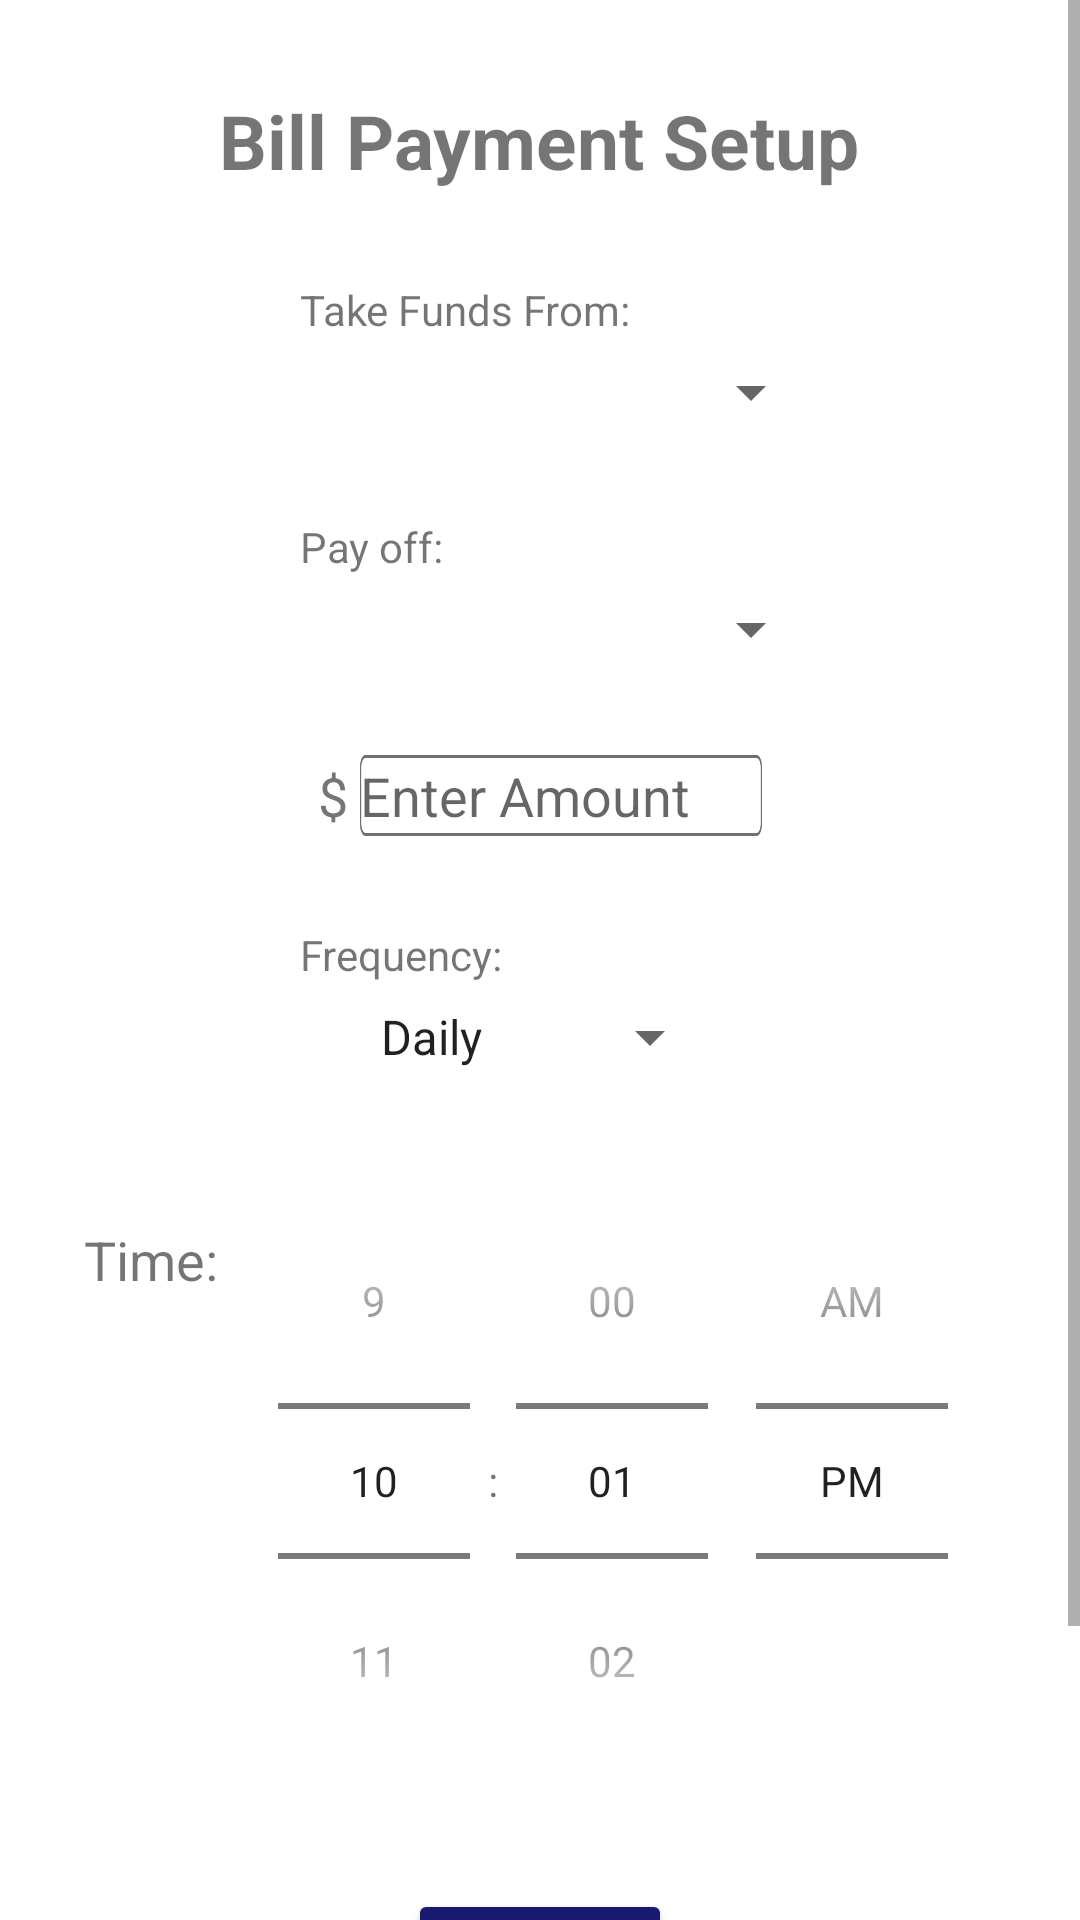

Android layout source for this screen:
<!-- AndroidManifest.xml: application theme Theme.BankApp -->
<!-- res/layout/bill_payment_fragment.xml -->
<?xml version="1.0" encoding="utf-8"?>
<ScrollView xmlns:android="http://schemas.android.com/apk/res/android"
    xmlns:app="http://schemas.android.com/apk/res-auto"
    xmlns:tools="http://schemas.android.com/tools"
    android:layout_width="match_parent"
    android:layout_height="wrap_content"
    tools:context=".BillPaymentFragment"
    android:gravity="center_horizontal"
    android:orientation="vertical">




    <LinearLayout
        android:id="@+id/setupPart"
        android:layout_width="match_parent"
        android:layout_height="wrap_content"
        android:gravity="center_horizontal"
        android:orientation="vertical"
        android:visibility="visible">
    


        <TextView
            android:id="@+id/titleHeader"
            android:layout_width="wrap_content"
            android:layout_height="wrap_content"
            android:layout_marginTop="30dp"
            android:layout_gravity="center"
            android:text="Bill Payment Setup"
            android:textSize="25dp"
            android:textStyle="bold"
            app:layout_constraintEnd_toEndOf="parent"
            app:layout_constraintTop_toTopOf="parent" />
    <TextView
        android:id="@+id/billPaymentAccountHeader"
        android:layout_width="160dp"
        android:layout_height="21dp"
        android:layout_marginTop="30dp"
        android:layout_gravity="center"
        android:text="Take Funds From:"
        app:layout_constraintEnd_toEndOf="parent"
        app:layout_constraintTop_toTopOf="parent" />

    <Spinner
        android:id="@+id/billPaymentAccountSpinner"
        android:layout_width="189dp"
        android:layout_height="wrap_content"
        android:layout_alignParentStart="true"
        android:layout_alignParentEnd="true"
        android:layout_marginTop="4dp"
        android:layout_gravity="center"
        app:layout_constraintEnd_toEndOf="parent"
        app:layout_constraintTop_toBottomOf="@+id/billPaymentAccountHeader" />



    <TextView
        android:id="@+id/creditAccountHeader"
        android:layout_width="160dp"
        android:layout_height="21dp"
        android:layout_marginTop="30dp"
        android:layout_gravity="center"
        android:text="Pay off:"
        app:layout_constraintEnd_toEndOf="parent"
        app:layout_constraintTop_toTopOf="parent" />

    <Spinner
        android:id="@+id/creditAccountSpinner"
        android:layout_width="189dp"
        android:layout_height="wrap_content"
        android:layout_alignParentStart="true"
        android:layout_alignParentEnd="true"
        android:layout_marginTop="4dp"
        android:layout_gravity="center"
        app:layout_constraintEnd_toEndOf="parent"
        app:layout_constraintTop_toBottomOf="@+id/billPaymentAccountHeader" />


    <LinearLayout
        android:layout_width="match_parent"
        android:layout_height="wrap_content"
        android:gravity="center"
        android:orientation="vertical">

        <LinearLayout
            android:layout_width="wrap_content"
            android:layout_height="wrap_content"
            android:layout_marginTop="30dp"
            android:orientation="horizontal">

            <TextView
                android:id="@+id/dollarSignHeaderBillPayment"
                android:layout_width="wrap_content"
                android:layout_height="wrap_content"
                android:layout_alignParentStart="true"
                android:layout_alignParentTop="true"


                android:layout_marginEnd="4dp"
                android:text="$"
                android:textSize="18sp"
                app:layout_constraintEnd_toStartOf="@+id/paymentAmount"
                app:layout_constraintTop_toBottomOf="@+id/billPaymentAccountSpinner" />


            <EditText
                android:id="@+id/paymentAmount"
                android:layout_width="134dp"
                android:layout_height="wrap_content"
                android:layout_alignParentEnd="true"
                android:layout_centerHorizontal="true"

                android:layout_toEndOf="@+id/dollarSignHeaderBillPayment"

                android:background="@drawable/smallbox"
                android:ems="10"
                android:hint="Enter Amount"
                android:inputType="numberDecimal"
                app:layout_constraintEnd_toEndOf="parent"
                app:layout_constraintTop_toBottomOf="@+id/billPaymentAccountSpinner" />
        </LinearLayout>
    </LinearLayout>

    <TextView
        android:id="@+id/frequencyHeader"
        android:layout_width="160dp"
        android:layout_height="21dp"
        android:layout_marginTop="30dp"
        android:layout_gravity="center"
        android:text="Frequency:"
        app:layout_constraintEnd_toEndOf="parent"
        app:layout_constraintTop_toTopOf="parent" />

    <Spinner
        android:id="@+id/frequencySpinner"
        android:layout_width="wrap_content"
        android:layout_height="wrap_content"
        android:layout_alignParentStart="true"
        android:layout_alignParentEnd="true"
        android:layout_marginTop="4dp"
        android:layout_gravity="center"
        app:layout_constraintEnd_toEndOf="parent"
        android:entries="@array/frequency"
   />

        <LinearLayout
            android:layout_width="match_parent"
            android:layout_height="wrap_content"
            android:gravity="center"
            android:orientation="vertical">

            <LinearLayout
                android:layout_width="wrap_content"
                android:layout_height="wrap_content"
                android:layout_marginTop="30dp"
                android:orientation="horizontal">

                <TextView
                    android:id="@+id/timeHeader"
                    android:layout_width="wrap_content"
                    android:layout_height="wrap_content"
                    android:layout_alignParentStart="true"
                    android:layout_alignParentTop="true"
                    android:layout_marginTop="20dp"
                    android:layout_marginEnd="4dp"
                    android:text="Time:"
                    android:textSize="18sp"
                    app:layout_constraintEnd_toStartOf="@+id/paymentAmount"
                    app:layout_constraintTop_toBottomOf="@+id/billPaymentAccountSpinner" />

                <TimePicker
                    android:id="@+id/time"
                    android:layout_width="wrap_content"
                    android:layout_height="wrap_content"
                    android:gravity="center"
                    android:timePickerMode="spinner" />
            </LinearLayout>
        </LinearLayout>

    <LinearLayout
        android:id="@+id/weekLayout"
        android:layout_width="match_parent"
        android:layout_height="wrap_content"
        android:orientation="vertical"
        android:gravity="center"
        android:visibility="gone">
        <LinearLayout
            android:layout_width="wrap_content"
            android:layout_height="wrap_content"
            android:orientation="horizontal"
            android:layout_marginTop = "30dp">



            <TextView
                android:id="@+id/weekHeader"
                android:layout_width="wrap_content"
                android:layout_height="wrap_content"
                android:layout_alignParentStart="true"
                android:layout_alignParentTop="true"


                android:layout_marginEnd="4dp"
                android:text="Day of the Week:"
                android:textSize="18sp"
                app:layout_constraintEnd_toStartOf="@+id/paymentAmount"
                app:layout_constraintTop_toBottomOf="@+id/billPaymentAccountSpinner" />
            <Spinner
                android:id="@+id/frequencySpinnerWeek"
                android:layout_width="wrap_content"
                android:layout_height="wrap_content"
                android:layout_alignParentStart="true"
                android:layout_alignParentEnd="true"

                android:layout_gravity="center"
                app:layout_constraintEnd_toEndOf="parent"
                android:entries="@array/frequencyWeek"
                />



        </LinearLayout>


    </LinearLayout>

    <LinearLayout
        android:id="@+id/monthLayout"
        android:layout_width="match_parent"
        android:layout_height="wrap_content"
        android:orientation="vertical"
        android:gravity="center"
        android:visibility="gone">
        <LinearLayout
            android:layout_width="wrap_content"
            android:layout_height="wrap_content"
            android:orientation="horizontal"
            android:layout_marginTop = "30dp">





            <TextView
                android:id="@+id/dayHeader"
                android:layout_width="wrap_content"
                android:layout_height="wrap_content"
                android:layout_alignParentStart="true"
                android:layout_alignParentTop="true"
                android:layout_marginEnd="4dp"
                android:text="Day of Month:"
                android:textSize="18sp"
                app:layout_constraintEnd_toStartOf="@+id/paymentAmount"
                app:layout_constraintTop_toBottomOf="@+id/billPaymentAccountSpinner" />
            <Spinner
                android:id="@+id/frequencySpinnerDay"
                android:layout_width="wrap_content"
                android:layout_height="wrap_content"
                android:layout_alignParentStart="true"
                android:layout_alignParentEnd="true"

                android:layout_gravity="center"
                app:layout_constraintEnd_toEndOf="parent"
                android:entries="@array/day"
                />

        </LinearLayout>


    </LinearLayout>

        <Button
        android:id="@+id/billPaymentButtonFragment"
        android:layout_width="wrap_content"
        android:layout_height="wrap_content"
        android:layout_below="@+id/paymentAmount"
        android:layout_alignParentStart="true"
        android:layout_centerHorizontal="true"
        android:layout_marginTop="30dp"
        android:layout_gravity="center"
        android:backgroundTint="@color/blue"
        android:text="Setup"
        app:layout_constraintEnd_toEndOf="parent"
        app:layout_constraintTop_toBottomOf="@+id/paymentAmount" />

        <Button
            android:id="@+id/cancelPaymentNotPopup"
            android:layout_width="wrap_content"
            android:layout_height="wrap_content"
            android:layout_alignParentStart="true"
            android:layout_centerHorizontal="true"
            android:layout_marginTop="30dp"
            android:layout_gravity="center"
            android:backgroundTint="@color/blue"
            android:text="Cancel Bill Payment"
           />

    </LinearLayout>


</ScrollView>
<!-- resources referenced by this layout -->
<resources>
  <string-array name="day">
          <item>1</item>
          <item>2</item>
          <item>3</item>
          <item>4</item>
          <item>5</item>
          <item>6</item>
          <item>7</item>
          <item>8</item>
          <item>9</item>
          <item>10</item>
          <item>11</item>
          <item>12</item>
          <item>13</item>
          <item>14</item>
          <item>15</item>
          <item>16</item>
          <item>17</item>
          <item>18</item>
          <item>19</item>
          <item>20</item>
          <item>21</item>
          <item>22</item>
          <item>23</item>
          <item>24</item>
          <item>25</item>
          <item>26</item>
          <item>27</item>
          <item>28</item>
          <item>29</item>
          <item>30</item>
          <item>31</item>
      </string-array>
  <string-array name="frequency">
          <item>Daily</item>
          <item>Weekly</item>
          <item>Monthly</item>
      </string-array>
  <string-array name="frequencyWeek">
          <item>Sunday</item>
          <item>Monday</item>
          <item>Tuesday</item>
          <item>Wednesday</item>
          <item>Thursday</item>
          <item>Friday</item>
          <item>Saturday</item>
  
      </string-array>
  <color name="blue">#191970</color>
  <!-- drawable smallbox: png bitmap (drawable-hdpi, 915 bytes) -->
  <style name="Theme.BankApp" parent="Theme.MaterialComponents.DayNight.NoActionBar">
          
          <item name="colorPrimary">@color/purple_500</item>
          <item name="colorPrimaryVariant">@color/purple_700</item>
          <item name="colorOnPrimary">@color/white</item>
          
          <item name="colorSecondary">@color/teal_200</item>
          <item name="colorSecondaryVariant">@color/teal_700</item>
          <item name="colorOnSecondary">@color/black</item>
          
          <item name="android:statusBarColor">?attr/colorPrimaryVariant</item>
          
      </style>
  <color name="purple_500">#FF6200EE</color>
  <color name="purple_700">#FF3700B3</color>
  <color name="white">#FFFFFFFF</color>
  <color name="teal_200">#FF03DAC5</color>
  <color name="teal_700">#FF018786</color>
  <color name="black">#FF000000</color>
</resources>
